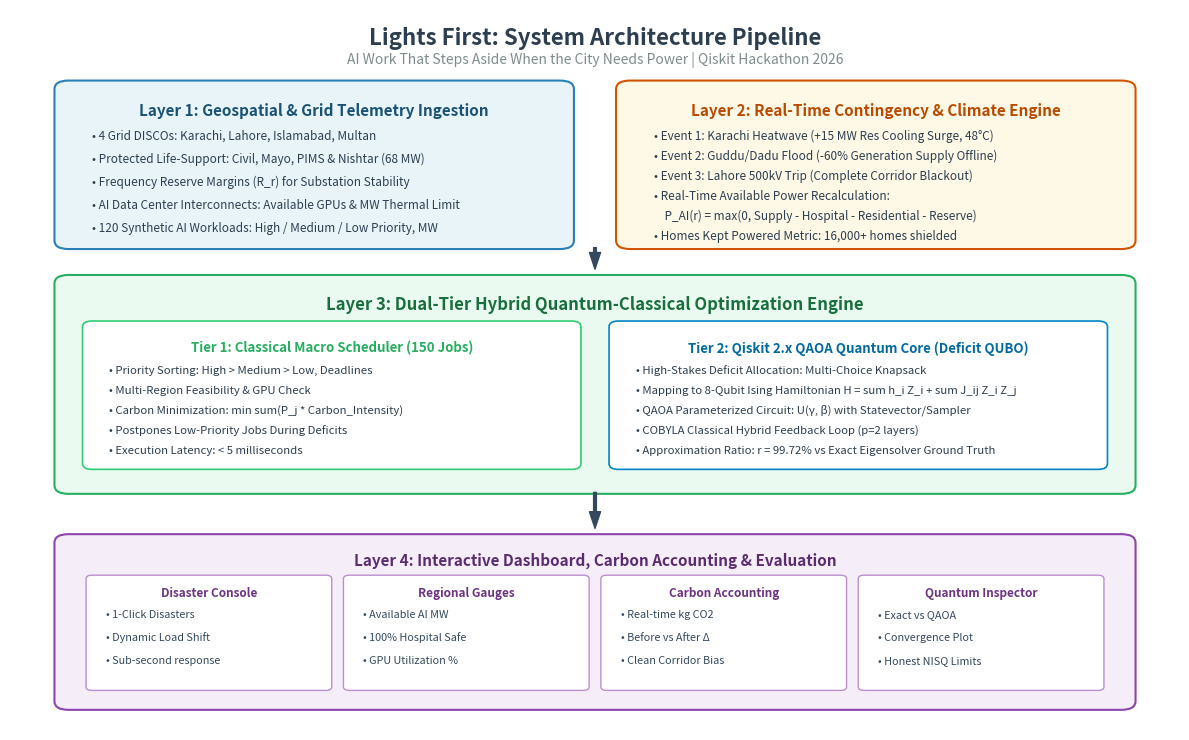

This figure's Python source:
"""
visualization.py - System Architecture Diagram & Publication-Quality Asset Generator
Generates:
1. GreenGrid_Architecture_Diagram.png - End-to-end 4-layer system architecture diagram.
2. Regional Grid Status Maps & Visual Dashboards.
"""

import matplotlib
matplotlib.use('Agg')
import matplotlib.pyplot as plt
import matplotlib.patches as patches


def generate_architecture_diagram(filename: str = "GreenGrid_Architecture_Diagram.png"):
    """
    Renders an end-to-end 4-layer system architecture diagram matching modern
    academic IEEE/ACM publication standards.
    """
    fig, ax = plt.subplots(figsize=(12, 7.5), dpi=300)
    ax.set_xlim(0, 100)
    ax.set_ylim(0, 100)
    ax.axis('off')

    # Color palette
    c_bg_layer = "#f8f9fa"
    c_border = "#bdc3c7"
    c_l1 = "#e8f4f8"  # Data ingestion
    c_l2 = "#fef9e7"  # Disaster engine
    c_l3 = "#eafaf1"  # Hybrid optimization
    c_l4 = "#f5eef8"  # Analytics & Dashboard

    # Header Title
    ax.text(50, 96, "Lights First: System Architecture Pipeline", 
            ha='center', va='center', fontsize=16, fontweight='bold', color='#2c3e50')
    ax.text(50, 93, "AI Work That Steps Aside When the City Needs Power | Qiskit Hackathon 2026", 
            ha='center', va='center', fontsize=10, style='italic', color='#7f8c8d')

    # ------------------ LAYER 1: DATA INGESTION ------------------
    box1 = patches.FancyBboxPatch((5, 68), 42, 21, boxstyle="round,pad=1.2",
                                  facecolor=c_l1, edgecolor="#2980b9", linewidth=1.5)
    ax.add_patch(box1)
    ax.text(26, 86, "Layer 1: Geospatial & Grid Telemetry Ingestion", 
            ha='center', va='center', fontsize=11, fontweight='bold', color="#1a5276")
    
    l1_items = [
        "• 4 Grid DISCOs: Karachi, Lahore, Islamabad, Multan",
        "• Protected Life-Support: Civil, Mayo, PIMS & Nishtar (68 MW)",
        "• Frequency Reserve Margins (R_r) for Substation Stability",
        "• AI Data Center Interconnects: Available GPUs & MW Thermal Limit",
        "• 120 Synthetic AI Workloads: High / Medium / Low Priority, MW"
    ]
    for idx, item in enumerate(l1_items):
        ax.text(7, 82 - idx * 3.2, item, fontsize=8.5, color="#2c3e50")

    # ------------------ LAYER 2: DISASTER CONTROL ------------------
    box2 = patches.FancyBboxPatch((53, 68), 42, 21, boxstyle="round,pad=1.2",
                                  facecolor=c_l2, edgecolor="#d35400", linewidth=1.5)
    ax.add_patch(box2)
    ax.text(74, 86, "Layer 2: Real-Time Contingency & Climate Engine", 
            ha='center', va='center', fontsize=11, fontweight='bold', color="#ba4a00")
    
    l2_items = [
        "• Event 1: Karachi Heatwave (+15 MW Res Cooling Surge, 48°C)",
        "• Event 2: Guddu/Dadu Flood (-60% Generation Supply Offline)",
        "• Event 3: Lahore 500kV Trip (Complete Corridor Blackout)",
        "• Real-Time Available Power Recalculation:",
        "    P_AI(r) = max(0, Supply - Hospital - Residential - Reserve)",
        "• Homes Kept Powered Metric: 16,000+ homes shielded"
    ]
    for idx, item in enumerate(l2_items):
        ax.text(55, 82 - idx * 2.8, item, fontsize=8.5, color="#2c3e50")

    # Connector Arrow L1+L2 -> L3
    ax.annotate('', xy=(50, 64), xytext=(50, 67),
                arrowprops=dict(facecolor='#34495e', edgecolor='#34495e', width=2, headwidth=8))

    # ------------------ LAYER 3: HYBRID OPTIMIZATION ------------------
    box3 = patches.FancyBboxPatch((5, 34), 90, 28, boxstyle="round,pad=1.2",
                                  facecolor=c_l3, edgecolor="#27ae60", linewidth=1.5)
    ax.add_patch(box3)
    ax.text(50, 59, "Layer 3: Dual-Tier Hybrid Quantum-Classical Optimization Engine", 
            ha='center', va='center', fontsize=12, fontweight='bold', color="#196f3d")

    # Sub-box 3A: Classical Macro Engine
    subbox3a = patches.FancyBboxPatch((7, 37), 41, 19, boxstyle="round,pad=0.8",
                                      facecolor="#ffffff", edgecolor="#2ecc71", linewidth=1.2)
    ax.add_patch(subbox3a)
    ax.text(27.5, 53, "Tier 1: Classical Macro Scheduler (150 Jobs)", 
            ha='center', va='center', fontsize=9.5, fontweight='bold', color="#27ae60")
    sub3a_text = [
        "• Priority Sorting: High > Medium > Low, Deadlines",
        "• Multi-Region Feasibility & GPU Check",
        "• Carbon Minimization: min sum(P_j * Carbon_Intensity)",
        "• Postpones Low-Priority Jobs During Deficits",
        "• Execution Latency: < 5 milliseconds"
    ]
    for idx, t in enumerate(sub3a_text):
        ax.text(8.5, 49.5 - idx * 2.8, t, fontsize=8.2, color="#2c3e50")

    # Sub-box 3B: Quantum Micro Core
    subbox3b = patches.FancyBboxPatch((52, 37), 41, 19, boxstyle="round,pad=0.8",
                                      facecolor="#ffffff", edgecolor="#0284c7", linewidth=1.2)
    ax.add_patch(subbox3b)
    ax.text(72.5, 53, "Tier 2: Qiskit 2.x QAOA Quantum Core (Deficit QUBO)", 
            ha='center', va='center', fontsize=9.5, fontweight='bold', color="#0369a1")
    sub3b_text = [
        "• High-Stakes Deficit Allocation: Multi-Choice Knapsack",
        "• Mapping to 8-Qubit Ising Hamiltonian H = sum h_i Z_i + sum J_ij Z_i Z_j",
        "• QAOA Parameterized Circuit: U(γ, β) with Statevector/Sampler",
        "• COBYLA Classical Hybrid Feedback Loop (p=2 layers)",
        "• Approximation Ratio: r = 99.72% vs Exact Eigensolver Ground Truth"
    ]
    for idx, t in enumerate(sub3b_text):
        ax.text(53.5, 49.5 - idx * 2.8, t, fontsize=8.2, color="#2c3e50")

    # Connector Arrow L3 -> L4
    ax.annotate('', xy=(50, 28), xytext=(50, 33),
                arrowprops=dict(facecolor='#34495e', edgecolor='#34495e', width=2, headwidth=8))

    # ------------------ LAYER 4: PRESENTATION & VERIFICATION ------------------
    box4 = patches.FancyBboxPatch((5, 4), 90, 22, boxstyle="round,pad=1.2",
                                  facecolor=c_l4, edgecolor="#8e44ad", linewidth=1.5)
    ax.add_patch(box4)
    ax.text(50, 23.5, "Layer 4: Interactive Dashboard, Carbon Accounting & Evaluation", 
            ha='center', va='center', fontsize=11, fontweight='bold', color="#5b2c6f")

    # 4 Output Pillars
    p_w = 20
    pillars = [
        ("Disaster Console", ["• 1-Click Disasters", "• Dynamic Load Shift", "• Sub-second response"], 7),
        ("Regional Gauges", ["• Available AI MW", "• 100% Hospital Safe", "• GPU Utilization %"], 29),
        ("Carbon Accounting", ["• Real-time kg CO2", "• Before vs After Δ", "• Clean Corridor Bias"], 51),
        ("Quantum Inspector", ["• Exact vs QAOA", "• Convergence Plot", "• Honest NISQ Limits"], 73)
    ]
    for title, items, pos_x in pillars:
        p_box = patches.FancyBboxPatch((pos_x, 6), p_w, 15, boxstyle="round,pad=0.5",
                                       facecolor="#ffffff", edgecolor="#bb8fce", linewidth=1)
        ax.add_patch(p_box)
        ax.text(pos_x + p_w/2, 19, title, ha='center', va='center', fontsize=8.5, fontweight='bold', color="#6c3483")
        for idx, it in enumerate(items):
            ax.text(pos_x + 1.2, 15.5 - idx * 3.2, it, fontsize=7.8, color="#34495e")

    plt.tight_layout()
    plt.savefig(filename, dpi=300)
    plt.close()
    print(f"Architecture diagram successfully generated and saved to {filename}!")


if __name__ == "__main__":
    generate_architecture_diagram()
